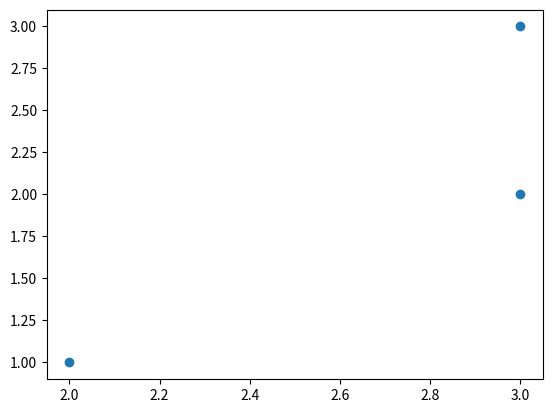

Reproduce this figure in Python.
import matplotlib.pyplot as plt
labels=[2,3,3]
values=[1,2,3]
plt.scatter(labels,values)
plt.show





    
